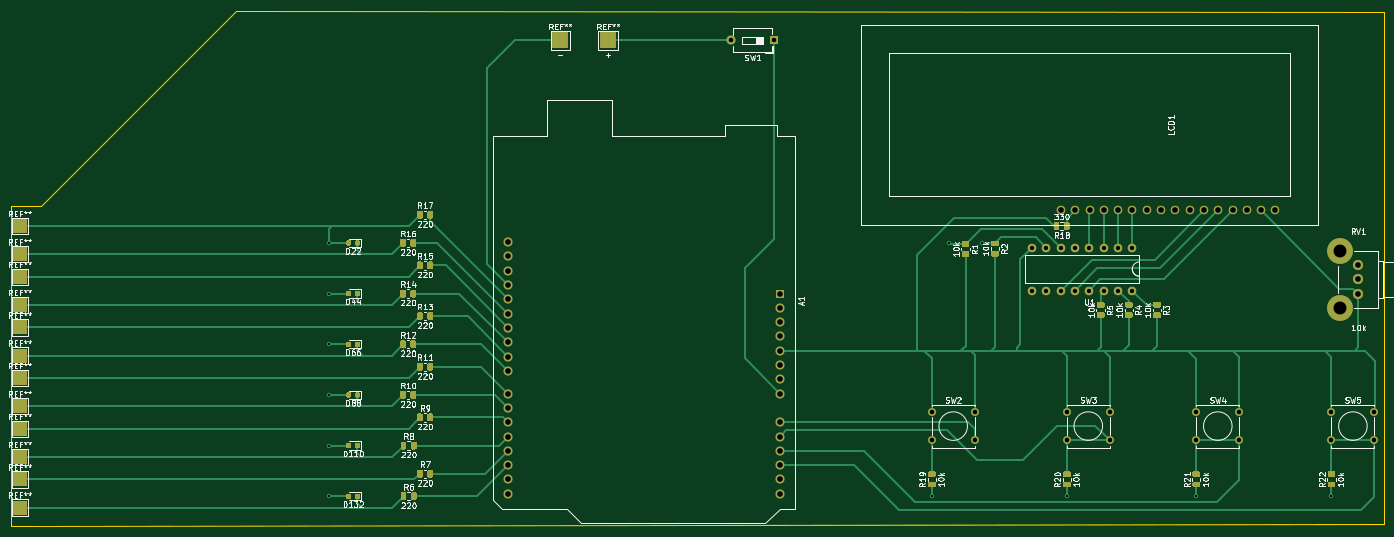
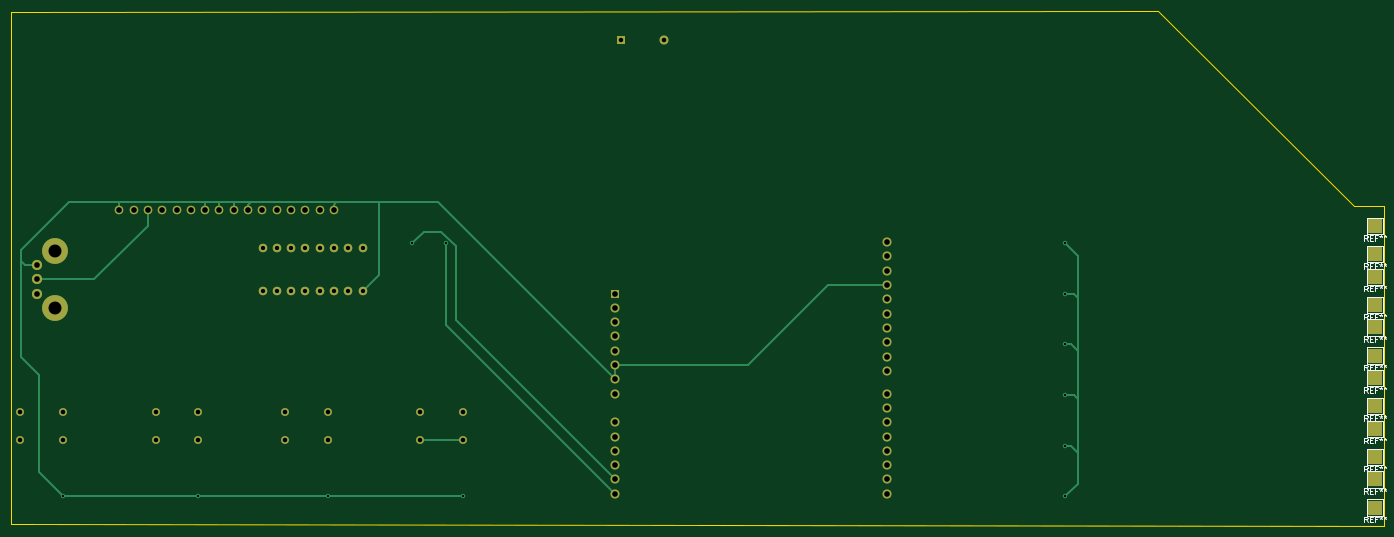
Circuit board: 8 layer files. Board 243.8 x 91.5 mm.
- bottom_copper: guitar_second-B_Cu.gbr (10324 bytes)
- bottom_mask: guitar_second-B_Mask.gbr (3744 bytes)
- bottom_silk: guitar_second-B_SilkS.gbr (14943 bytes)
- outline: guitar_second-Edge_Cuts.gbr (790 bytes)
- top_copper: guitar_second-F_Cu.gbr (43398 bytes)
- top_mask: guitar_second-F_Mask.gbr (23690 bytes)
- top_silk: guitar_second-F_SilkS.gbr (83097 bytes)
- drill: guitar_second.drl (1845 bytes)

=== bottom_copper: guitar_second-B_Cu.gbr (10324 bytes, source omitted) ===
=== bottom_mask: guitar_second-B_Mask.gbr ===
%TF.GenerationSoftware,KiCad,Pcbnew,(5.1.8)-1*%
%TF.CreationDate,2021-03-15T17:45:29+02:00*%
%TF.ProjectId,guitar_second,67756974-6172-45f7-9365-636f6e642e6b,rev?*%
%TF.SameCoordinates,Original*%
%TF.FileFunction,Soldermask,Bot*%
%TF.FilePolarity,Negative*%
%FSLAX46Y46*%
G04 Gerber Fmt 4.6, Leading zero omitted, Abs format (unit mm)*
G04 Created by KiCad (PCBNEW (5.1.8)-1) date 2021-03-15 17:45:29*
%MOMM*%
%LPD*%
G01*
G04 APERTURE LIST*
%ADD10C,1.524000*%
%ADD11R,2.500000X2.500000*%
%ADD12O,1.600000X1.600000*%
%ADD13R,1.600000X1.600000*%
%ADD14C,1.800000*%
%ADD15C,4.600000*%
%ADD16C,1.397000*%
G04 APERTURE END LIST*
D10*
%TO.C,LCD1*%
X252760000Y-99990000D03*
X250220000Y-99990000D03*
X247680000Y-99990000D03*
X245140000Y-99990000D03*
X242600000Y-99990000D03*
X240060000Y-99990000D03*
X237520000Y-99990000D03*
X234980000Y-99990000D03*
X232440000Y-99990000D03*
X229900000Y-99990000D03*
X227360000Y-99990000D03*
X224820000Y-99990000D03*
X222280000Y-99990000D03*
X219740000Y-99990000D03*
X217200000Y-99990000D03*
X255300000Y-99990000D03*
%TD*%
%TO.C,U1*%
X229870000Y-114210000D03*
X227330000Y-114210000D03*
X224790000Y-114210000D03*
X222250000Y-114210000D03*
X219710000Y-114210000D03*
X217170000Y-114210000D03*
X214630000Y-114210000D03*
X212090000Y-114210000D03*
X229870000Y-106590000D03*
X227330000Y-106590000D03*
X224790000Y-106590000D03*
X222250000Y-106590000D03*
X219710000Y-106590000D03*
X217170000Y-106590000D03*
X214630000Y-106590000D03*
X212090000Y-106590000D03*
%TD*%
D11*
%TO.C,REF\u002A\u002A*%
X32250000Y-102750000D03*
%TD*%
%TO.C,REF\u002A\u002A*%
X32250000Y-107750000D03*
%TD*%
%TO.C,REF\u002A\u002A*%
X32250000Y-111750000D03*
%TD*%
%TO.C,REF\u002A\u002A*%
X32250000Y-116750000D03*
%TD*%
%TO.C,REF\u002A\u002A*%
X32250000Y-120750000D03*
%TD*%
%TO.C,REF\u002A\u002A*%
X32250000Y-125750000D03*
%TD*%
%TO.C,REF\u002A\u002A*%
X32250000Y-129750000D03*
%TD*%
%TO.C,REF\u002A\u002A*%
X32250000Y-134750000D03*
%TD*%
%TO.C,REF\u002A\u002A*%
X32250000Y-138750000D03*
%TD*%
%TO.C,REF\u002A\u002A*%
X32250000Y-143750000D03*
%TD*%
%TO.C,REF\u002A\u002A*%
X32250000Y-147750000D03*
%TD*%
%TO.C,REF\u002A\u002A*%
X32250000Y-152750000D03*
%TD*%
D12*
%TO.C,A1*%
X118990000Y-105610000D03*
X118990000Y-108150000D03*
D13*
X167250000Y-114750000D03*
D12*
X118990000Y-145230000D03*
X167250000Y-117290000D03*
X118990000Y-142690000D03*
X167250000Y-119830000D03*
X118990000Y-140150000D03*
X167250000Y-122370000D03*
X118990000Y-137610000D03*
X167250000Y-124910000D03*
X118990000Y-135070000D03*
X167250000Y-127450000D03*
X118990000Y-132530000D03*
X167250000Y-129990000D03*
X118990000Y-128470000D03*
X167250000Y-132530000D03*
X118990000Y-125930000D03*
X167250000Y-137610000D03*
X118990000Y-123390000D03*
X167250000Y-140150000D03*
X118990000Y-120850000D03*
X167250000Y-142690000D03*
X118990000Y-118310000D03*
X167250000Y-145230000D03*
X118990000Y-115770000D03*
X167250000Y-147770000D03*
X118990000Y-113230000D03*
X167250000Y-150310000D03*
X118990000Y-110690000D03*
X118990000Y-150310000D03*
X118990000Y-147770000D03*
%TD*%
D14*
%TO.C,RV1*%
X270000000Y-109750000D03*
X270000000Y-112250000D03*
X270000000Y-114750000D03*
D15*
X266700000Y-107250000D03*
X266700000Y-117250000D03*
%TD*%
D13*
%TO.C,SW1*%
X166250000Y-69750000D03*
D12*
X158630000Y-69750000D03*
%TD*%
D16*
%TO.C,SW2*%
X201870000Y-135750000D03*
X201870000Y-140830000D03*
X194250000Y-135750000D03*
X194250000Y-140830000D03*
%TD*%
%TO.C,SW3*%
X218250000Y-140830000D03*
X218250000Y-135750000D03*
X225870000Y-140830000D03*
X225870000Y-135750000D03*
%TD*%
%TO.C,SW4*%
X241250000Y-140830000D03*
X241250000Y-135750000D03*
X248870000Y-140830000D03*
X248870000Y-135750000D03*
%TD*%
%TO.C,SW5*%
X272870000Y-135750000D03*
X272870000Y-140830000D03*
X265250000Y-135750000D03*
X265250000Y-140830000D03*
%TD*%
M02*

=== bottom_silk: guitar_second-B_SilkS.gbr (14943 bytes, source omitted) ===
=== outline: guitar_second-Edge_Cuts.gbr ===
%TF.GenerationSoftware,KiCad,Pcbnew,(5.1.8)-1*%
%TF.CreationDate,2021-03-15T17:45:29+02:00*%
%TF.ProjectId,guitar_second,67756974-6172-45f7-9365-636f6e642e6b,rev?*%
%TF.SameCoordinates,Original*%
%TF.FileFunction,Profile,NP*%
%FSLAX46Y46*%
G04 Gerber Fmt 4.6, Leading zero omitted, Abs format (unit mm)*
G04 Created by KiCad (PCBNEW (5.1.8)-1) date 2021-03-15 17:45:29*
%MOMM*%
%LPD*%
G01*
G04 APERTURE LIST*
%TA.AperFunction,Profile*%
%ADD10C,0.050000*%
%TD*%
G04 APERTURE END LIST*
D10*
X30750000Y-156000000D02*
X274500000Y-155750000D01*
X36000000Y-99250000D02*
X30750000Y-99250000D01*
X70750000Y-64500000D02*
X36000000Y-99250000D01*
X274500000Y-64750000D02*
X70750000Y-64500000D01*
X274500000Y-155750000D02*
X274500000Y-64750000D01*
X30750000Y-99250000D02*
X30750000Y-156000000D01*
M02*

=== top_copper: guitar_second-F_Cu.gbr (43398 bytes, source omitted) ===
=== top_mask: guitar_second-F_Mask.gbr (23690 bytes, source omitted) ===
=== top_silk: guitar_second-F_SilkS.gbr (83097 bytes, source omitted) ===
=== drill: guitar_second.drl ===
M48
; DRILL file {KiCad (5.1.8)-1} date 03/15/21 17:45:32
; FORMAT={-:-/ absolute / inch / decimal}
; #@! TF.CreationDate,2021-03-15T17:45:32+02:00
; #@! TF.GenerationSoftware,Kicad,Pcbnew,(5.1.8)-1
FMAT,2
INCH
T1C0.0157
T2C0.0300
T3C0.0315
T4C0.0320
T5C0.0394
T6C0.0906
%
G90
G05
T1
X3.435Y-4.1634
X3.435Y-4.5177
X3.435Y-4.872
X3.435Y-5.2264
X3.435Y-5.5807
X3.435Y-5.935
X7.6476Y-5.935
X7.7657Y-4.1634
X8.002Y-4.1634
X8.5925Y-5.935
X9.498Y-5.935
X10.4429Y-5.935
T2
X8.35Y-4.1965
X8.35Y-4.4965
X8.45Y-4.1965
X8.45Y-4.4965
X8.55Y-4.1965
X8.55Y-4.4965
X8.65Y-4.1965
X8.65Y-4.4965
X8.75Y-4.1965
X8.75Y-4.4965
X8.85Y-4.1965
X8.85Y-4.4965
X8.95Y-4.1965
X8.95Y-4.4965
X9.05Y-4.1965
X9.05Y-4.4965
T3
X6.2453Y-2.7461
X6.5453Y-2.7461
T4
X8.5925Y-5.3445
X8.5925Y-5.5445
X8.8925Y-5.3445
X8.8925Y-5.5445
X10.4429Y-5.3445
X10.4429Y-5.5445
X10.7429Y-5.3445
X10.7429Y-5.5445
X9.498Y-5.3445
X9.498Y-5.5445
X9.798Y-5.3445
X9.798Y-5.5445
X7.6476Y-5.3445
X7.6476Y-5.5445
X7.9476Y-5.3445
X7.9476Y-5.5445
T5
X4.6846Y-4.1579
X4.6846Y-4.2579
X4.6846Y-4.3579
X4.6846Y-4.4579
X4.6846Y-4.5579
X4.6846Y-4.6579
X4.6846Y-4.7579
X4.6846Y-4.8579
X4.6846Y-4.9579
X4.6846Y-5.0579
X4.6846Y-5.2177
X4.6846Y-5.3177
X4.6846Y-5.4177
X4.6846Y-5.5177
X4.6846Y-5.6177
X4.6846Y-5.7177
X4.6846Y-5.8177
X4.6846Y-5.9177
X6.5846Y-4.5177
X6.5846Y-4.6177
X6.5846Y-4.7177
X6.5846Y-4.8177
X6.5846Y-4.9177
X6.5846Y-5.0177
X6.5846Y-5.1177
X6.5846Y-5.2177
X6.5846Y-5.4177
X6.5846Y-5.5177
X6.5846Y-5.6177
X6.5846Y-5.7177
X6.5846Y-5.8177
X6.5846Y-5.9177
X8.5512Y-3.9366
X8.6512Y-3.9366
X8.7512Y-3.9366
X8.8512Y-3.9366
X8.9512Y-3.9366
X9.0512Y-3.9366
X9.1512Y-3.9366
X9.2512Y-3.9366
X9.3512Y-3.9366
X9.4512Y-3.9366
X9.5512Y-3.9366
X9.6512Y-3.9366
X9.7512Y-3.9366
X9.8512Y-3.9366
X9.9512Y-3.9366
X10.0512Y-3.9366
X10.6299Y-4.3209
X10.6299Y-4.4193
X10.6299Y-4.5177
T6
X10.5Y-4.2224
X10.5Y-4.6161
T0
M30

